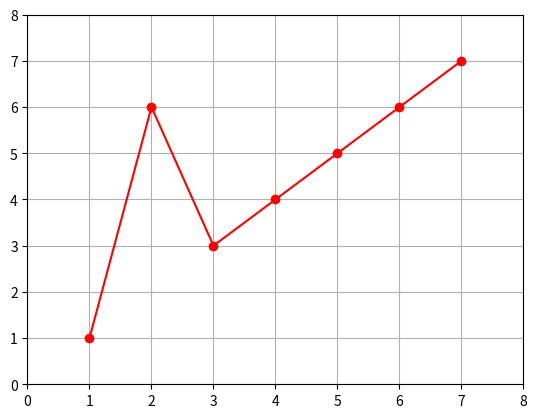

Reproduce this figure in Python.
""" Definición de los valores máximos y mínimos de nuestro gráfico

    Para definir la escala de los ejes de coordenadas "x", "y"
        plt.axis([x_min, x_max, y_min, y_max])  

    Podemos solicitar ayuda mediante
        help(plt.axis)

    plt.grid() activa y desactiva, esto es, 1 vez lo activa, 2 activa y desativa, etc.
"""

import matplotlib.pyplot as plt 

x = [1, 2, 3, 4, 5, 6, 7]
y = [1, 6, 3, 4, 5, 6, 7]

fig = plt.figure()
axs = plt.axes()
plt.grid()

plt.axis([0, 8, 0, 8])
plt.plot(x, y, "ro-")   

plt.show()      # Renderiza el gráfico
